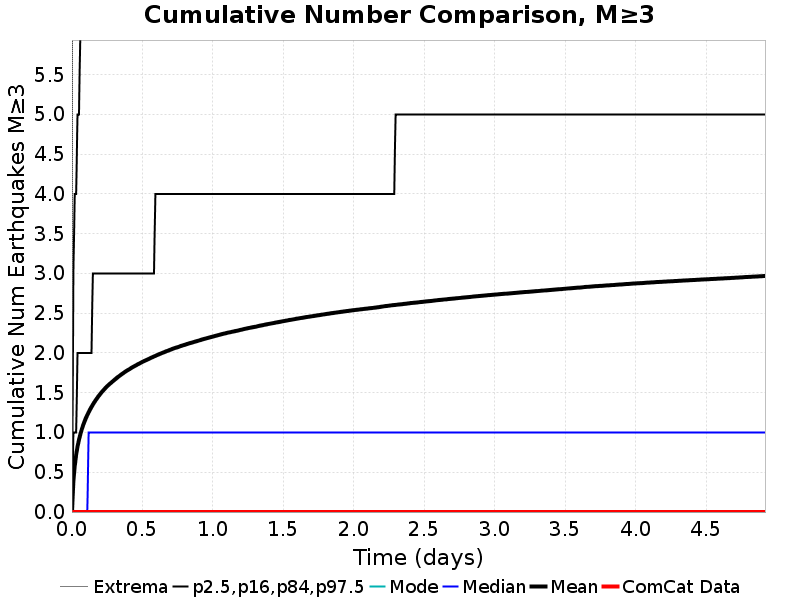

Values plotted in this chart, from the file beside it:
Time (days), ComCat Data, Simulation Mean, Simulation Median, Simulation Mode, Simulation Minimum, Simulation Maximum, 2.5 %-ile, 16 %-ile, 84 %-ile, 97.5 %-ile
0.0, 0.0, 0.0, 0.0, 0.0, 0.0, 0.0, 0.0, 0.0, 0.0, 0.0
0.009853, 0.0, 0.3861, 0.0, 0.0, 0.0, 20.0, 0.0, 0.0, 1.0, 3.0
0.01971, 0.0, 0.5885, 0.0, 0.0, 0.0, 60.0, 0.0, 0.0, 1.0, 4.0
0.02956, 0.0, 0.7227, 0.0, 0.0, 0.0, 83.0, 0.0, 0.0, 1.0, 4.0
0.03941, 0.0, 0.8243, 0.0, 0.0, 0.0, 101.0, 0.0, 0.0, 2.0, 5.0
0.04927, 0.0, 0.9067, 0.0, 0.0, 0.0, 116.0, 0.0, 0.0, 2.0, 5.0
0.05912, 0.0, 0.9759, 0.0, 0.0, 0.0, 125.0, 0.0, 0.0, 2.0, 6.0
0.06897, 0.0, 1.038, 0.0, 0.0, 0.0, 138.0, 0.0, 0.0, 2.0, 6.0
0.07883, 0.0, 1.091, 0.0, 0.0, 0.0, 149.0, 0.0, 0.0, 2.0, 6.0
0.08868, 0.0, 1.138, 0.0, 0.0, 0.0, 152.0, 0.0, 0.0, 2.0, 6.0
0.09853, 0.0, 1.181, 0.0, 0.0, 0.0, 155.0, 0.0, 0.0, 2.0, 7.0
0.1084, 0.0, 1.22, 0.0, 0.0, 0.0, 164.0, 0.0, 0.0, 2.0, 7.0
0.1182, 0.0, 1.256, 1.0, 0.0, 0.0, 169.0, 0.0, 0.0, 2.0, 7.0
0.1281, 0.0, 1.29, 1.0, 0.0, 0.0, 175.0, 0.0, 0.0, 2.0, 7.0
0.1379, 0.0, 1.322, 1.0, 0.0, 0.0, 179.0, 0.0, 0.0, 2.0, 7.0
0.1478, 0.0, 1.351, 1.0, 0.0, 0.0, 184.0, 0.0, 0.0, 3.0, 7.0
0.1577, 0.0, 1.379, 1.0, 0.0, 0.0, 188.0, 0.0, 0.0, 3.0, 8.0
0.1675, 0.0, 1.406, 1.0, 0.0, 0.0, 195.0, 0.0, 0.0, 3.0, 8.0
0.1774, 0.0, 1.43, 1.0, 0.0, 0.0, 196.0, 0.0, 0.0, 3.0, 8.0
0.1872, 0.0, 1.455, 1.0, 0.0, 0.0, 206.0, 0.0, 0.0, 3.0, 8.0
0.1971, 0.0, 1.478, 1.0, 0.0, 0.0, 212.0, 0.0, 0.0, 3.0, 8.0
0.2069, 0.0, 1.499, 1.0, 0.0, 0.0, 215.0, 0.0, 0.0, 3.0, 8.0
0.2168, 0.0, 1.52, 1.0, 0.0, 0.0, 219.0, 0.0, 0.0, 3.0, 8.0
0.2266, 0.0, 1.539, 1.0, 0.0, 0.0, 220.0, 0.0, 0.0, 3.0, 8.0
0.2365, 0.0, 1.559, 1.0, 0.0, 0.0, 222.0, 0.0, 0.0, 3.0, 9.0
0.2463, 0.0, 1.577, 1.0, 0.0, 0.0, 227.0, 0.0, 0.0, 3.0, 9.0
0.2562, 0.0, 1.593, 1.0, 0.0, 0.0, 228.0, 0.0, 0.0, 3.0, 9.0
0.266, 0.0, 1.609, 1.0, 0.0, 0.0, 231.0, 0.0, 0.0, 3.0, 9.0
0.2759, 0.0, 1.623, 1.0, 0.0, 0.0, 233.0, 0.0, 0.0, 3.0, 9.0
0.2857, 0.0, 1.639, 1.0, 0.0, 0.0, 234.0, 0.0, 0.0, 3.0, 9.0
0.2956, 0.0, 1.654, 1.0, 0.0, 0.0, 235.0, 0.0, 0.0, 3.0, 9.0
0.3055, 0.0, 1.669, 1.0, 0.0, 0.0, 238.0, 0.0, 0.0, 3.0, 9.0
0.3153, 0.0, 1.683, 1.0, 0.0, 0.0, 240.0, 0.0, 0.0, 3.0, 9.0
0.3252, 0.0, 1.697, 1.0, 0.0, 0.0, 246.0, 0.0, 0.0, 3.0, 9.0
0.335, 0.0, 1.71, 1.0, 0.0, 0.0, 250.0, 0.0, 0.0, 3.0, 9.0
0.3449, 0.0, 1.723, 1.0, 0.0, 0.0, 254.0, 0.0, 0.0, 3.0, 9.0
0.3547, 0.0, 1.736, 1.0, 0.0, 0.0, 257.0, 0.0, 0.0, 3.0, 9.0
0.3646, 0.0, 1.749, 1.0, 0.0, 0.0, 259.0, 0.0, 0.0, 3.0, 9.0
0.3744, 0.0, 1.761, 1.0, 0.0, 0.0, 260.0, 0.0, 0.0, 3.0, 9.0
0.3843, 0.0, 1.773, 1.0, 0.0, 0.0, 261.0, 0.0, 0.0, 3.0, 9.0
0.3941, 0.0, 1.783, 1.0, 0.0, 0.0, 262.0, 0.0, 0.0, 3.0, 10.0
0.404, 0.0, 1.793, 1.0, 0.0, 0.0, 265.0, 0.0, 0.0, 3.0, 10.0
0.4138, 0.0, 1.804, 1.0, 0.0, 0.0, 268.0, 0.0, 0.0, 3.0, 10.0
0.4237, 0.0, 1.816, 1.0, 0.0, 0.0, 268.0, 0.0, 0.0, 3.0, 10.0
0.4336, 0.0, 1.826, 1.0, 0.0, 0.0, 271.0, 0.0, 0.0, 3.0, 10.0
0.4434, 0.0, 1.835, 1.0, 0.0, 0.0, 273.0, 0.0, 0.0, 3.0, 10.0
0.4533, 0.0, 1.844, 1.0, 0.0, 0.0, 273.0, 0.0, 0.0, 3.0, 10.0
0.4631, 0.0, 1.854, 1.0, 0.0, 0.0, 274.0, 0.0, 0.0, 3.0, 10.0
0.473, 0.0, 1.864, 1.0, 0.0, 0.0, 274.0, 0.0, 0.0, 3.0, 10.0
0.4828, 0.0, 1.873, 1.0, 0.0, 0.0, 275.0, 0.0, 0.0, 3.0, 10.0
0.4927, 0.0, 1.882, 1.0, 0.0, 0.0, 276.0, 0.0, 0.0, 3.0, 10.0
0.5025, 0.0, 1.891, 1.0, 0.0, 0.0, 277.0, 0.0, 0.0, 3.0, 10.0
0.5124, 0.0, 1.899, 1.0, 0.0, 0.0, 278.0, 0.0, 0.0, 3.0, 10.0
0.5222, 0.0, 1.907, 1.0, 0.0, 0.0, 279.0, 0.0, 0.0, 3.0, 10.0
0.5321, 0.0, 1.915, 1.0, 0.0, 0.0, 281.0, 0.0, 0.0, 3.0, 10.0
0.5419, 0.0, 1.923, 1.0, 0.0, 0.0, 284.0, 0.0, 0.0, 3.0, 10.0
0.5518, 0.0, 1.931, 1.0, 0.0, 0.0, 288.0, 0.0, 0.0, 3.0, 10.0
0.5616, 0.0, 1.94, 1.0, 0.0, 0.0, 288.0, 0.0, 0.0, 3.0, 10.0
0.5715, 0.0, 1.948, 1.0, 0.0, 0.0, 288.0, 0.0, 0.0, 3.0, 10.0
0.5814, 0.0, 1.956, 1.0, 0.0, 0.0, 291.0, 0.0, 0.0, 3.0, 11.0
... 440 more rows
